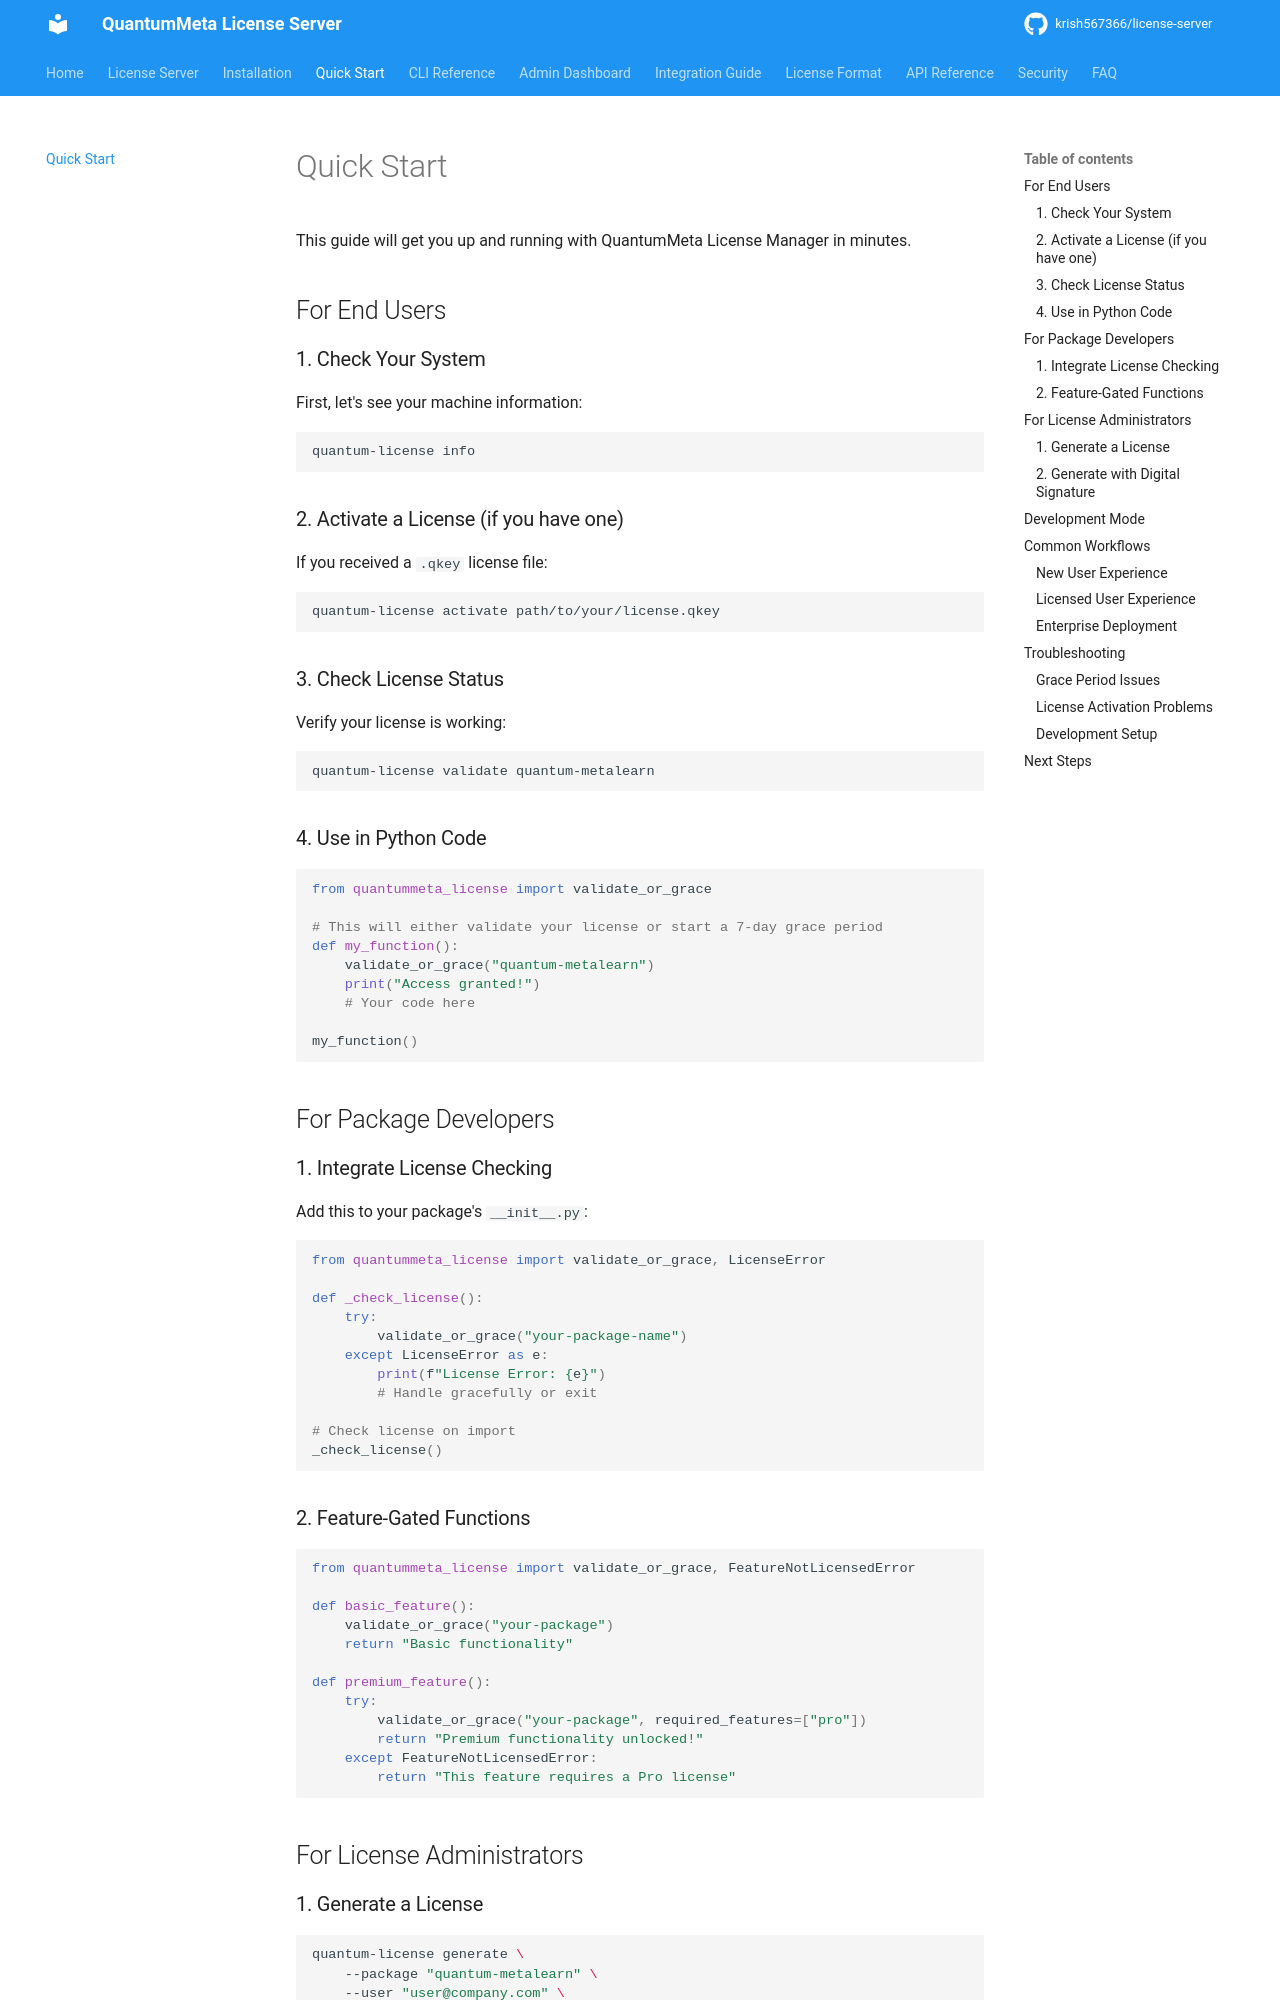

repository: krish567366/license-server · page: quickstart/index.html · generator: mkdocs

# Quick Start

This guide will get you up and running with QuantumMeta License Manager in minutes.

## For End Users

### 1. Check Your System

First, let's see your machine information:

```bash
quantum-license info
```

### 2. Activate a License (if you have one)

If you received a `.qkey` license file:

```bash
quantum-license activate path/to/your/license.qkey
```

### 3. Check License Status

Verify your license is working:

```bash
quantum-license validate quantum-metalearn
```

### 4. Use in Python Code

```python
from quantummeta_license import validate_or_grace

# This will either validate your license or start a 7-day grace period
def my_function():
    validate_or_grace("quantum-metalearn")
    print("Access granted!")
    # Your code here

my_function()
```

## For Package Developers

### 1. Integrate License Checking

Add this to your package's `__init__.py`:

```python
from quantummeta_license import validate_or_grace, LicenseError

def _check_license():
    try:
        validate_or_grace("your-package-name")
    except LicenseError as e:
        print(f"License Error: {e}")
        # Handle gracefully or exit

# Check license on import
_check_license()
```

### 2. Feature-Gated Functions

```python
from quantummeta_license import validate_or_grace, FeatureNotLicensedError

def basic_feature():
    validate_or_grace("your-package")
    return "Basic functionality"

def premium_feature():
    try:
        validate_or_grace("your-package", required_features=["pro"])
        return "Premium functionality unlocked!"
    except FeatureNotLicensedError:
        return "This feature requires a Pro license"
```

## For License Administrators

### 1. Generate a License

```bash
quantum-license generate \
    --package "quantum-metalearn" \
    --user "user@company.com" \
    --features "core,pro" \
    --days 365 \
    --output license.qkey
```
